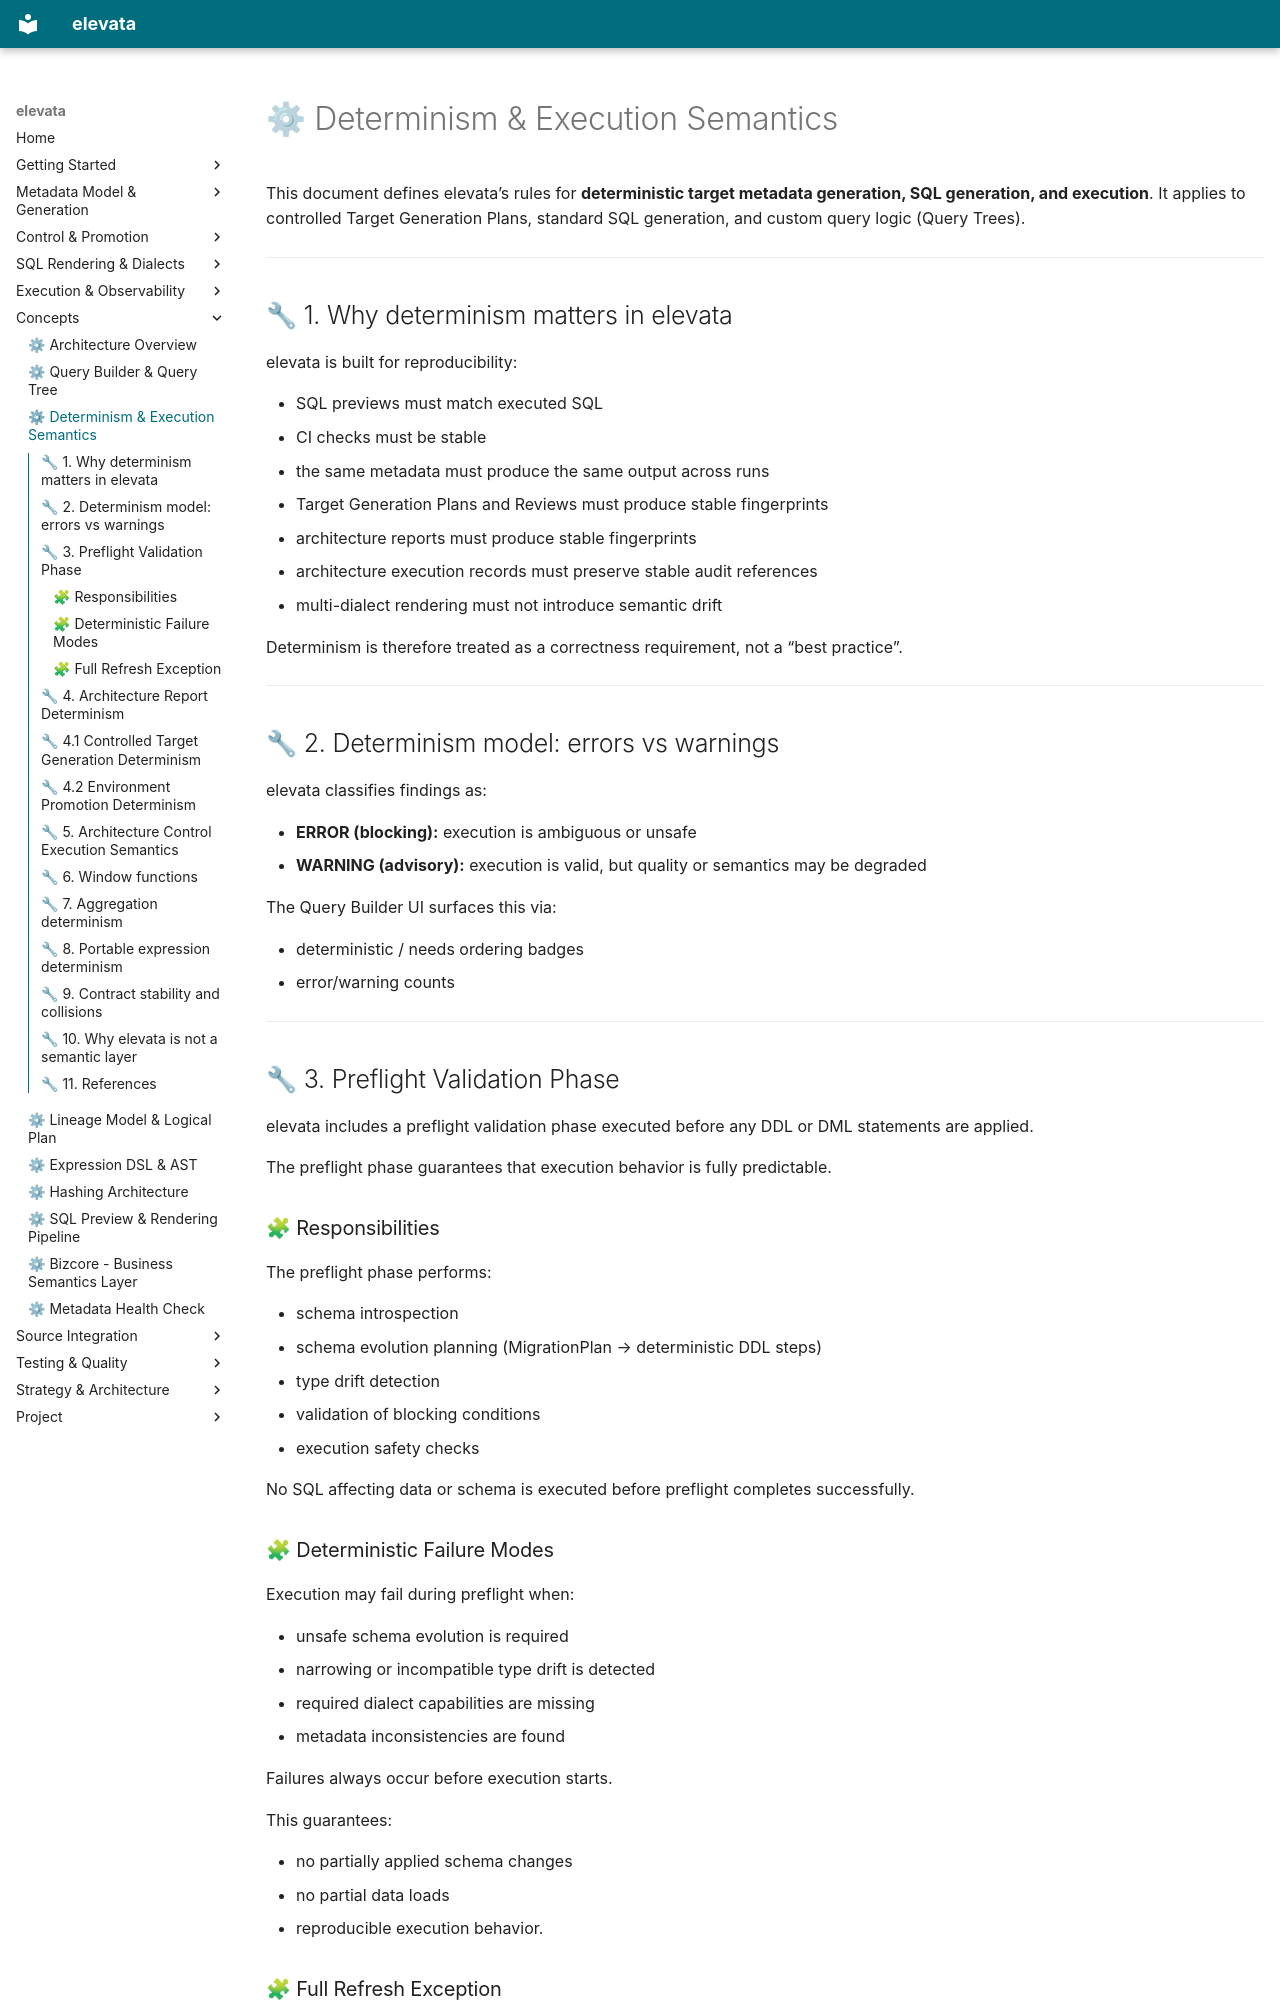

repository: elevata-labs/elevata · page: determinism_and_execution_semantics/index.html · generator: mkdocs

# ⚙ Determinism & Execution Semantics

This document defines elevata’s rules for **deterministic target metadata generation, SQL generation, and execution**. It applies to controlled Target Generation Plans, standard SQL generation, and custom query logic (Query Trees).

---

## 🔧 1. Why determinism matters in elevata

elevata is built for reproducibility:

- SQL previews must match executed SQL  
- CI checks must be stable  
- the same metadata must produce the same output across runs  
- Target Generation Plans and Reviews must produce stable fingerprints  
- architecture reports must produce stable fingerprints  
- architecture execution records must preserve stable audit references  
- multi-dialect rendering must not introduce semantic drift

Determinism is therefore treated as a correctness requirement, not a “best practice”.

---

## 🔧 2. Determinism model: errors vs warnings

elevata classifies findings as:

- **ERROR (blocking):** execution is ambiguous or unsafe  
- **WARNING (advisory):** execution is valid, but quality or semantics may be degraded

The Query Builder UI surfaces this via:

- deterministic / needs ordering badges  
- error/warning counts

---

## 🔧 3. Preflight Validation Phase

elevata includes a preflight validation phase executed before any DDL or DML statements are applied.

The preflight phase guarantees that execution behavior is fully predictable.

### 🧩 Responsibilities

The preflight phase performs:

- schema introspection  
- schema evolution planning (MigrationPlan → deterministic DDL steps)  
- type drift detection  
- validation of blocking conditions  
- execution safety checks

No SQL affecting data or schema is executed before preflight completes successfully.

### 🧩 Deterministic Failure Modes

Execution may fail during preflight when:

- unsafe schema evolution is required  
- narrowing or incompatible type drift is detected  
- required dialect capabilities are missing  
- metadata inconsistencies are found

Failures always occur before execution starts.

This guarantees:

- no partially applied schema changes  
- no partial data loads  
- reproducible execution behavior.

### 🧩 Full Refresh Exception

Datasets using full refresh materialization are exempt from type drift blocking because the table is recreated during execution.

Type drift warnings may still be emitted for visibility.

---
